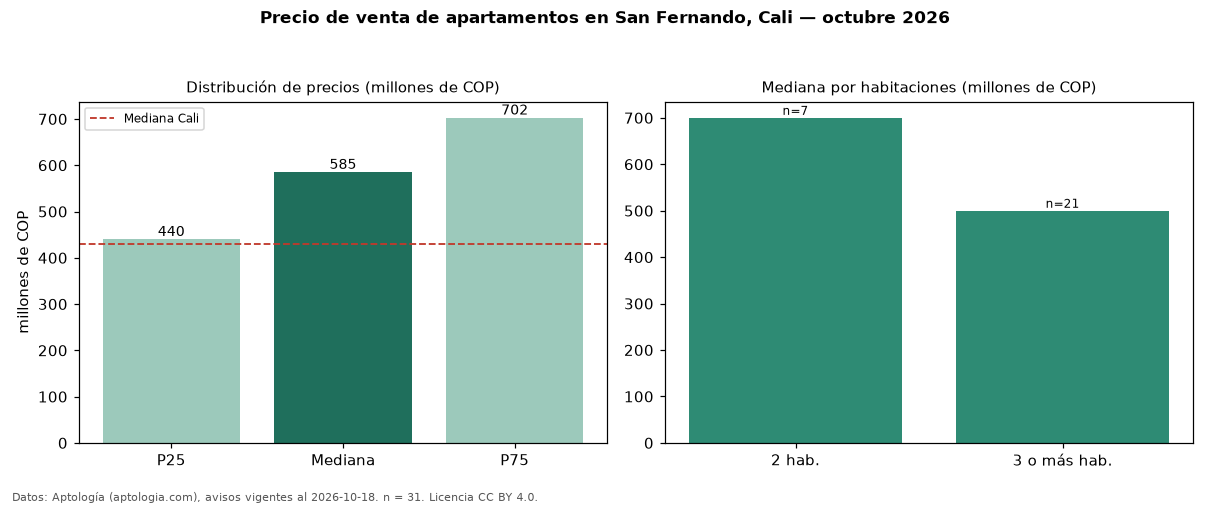

The file beside this chart, header and first rows:
seccion, metrica, valor, moneda, n
precio, p25, 440000000, COP, 31
precio, mediana, 585000000, COP, 31
precio, p75, 702500000, COP, 31
precio, minimo, 250000000, COP, 31
precio, maximo, 990000000, COP, 31
m2, mediana_precio_m2, 4757282, COP, 31
m2, area_mediana_m2, 104.0, m2, 31
admin, mediana_admin_mes, 671000, COP, 21
banos, mediana_banos, 2.0, , 
parqueadero, pct_con_parqueadero, 93.5, %, 31
estrato, estrato_mas_frecuente, 5, , 31
habitaciones, 2, 700000000, COP, 7
habitaciones, 3+, 500000000, COP, 21
ciudad, mediana_ciudad_referencia, 430000000, COP, 
ciudad, mediana_m2_ciudad, 4650000, COP, 
fuente, fecha_datos, 2026-10-18, , 
fuente, atribucion, https://www.aptologia.com/venta/cali/san…, , 
fuente, licencia, CC BY 4.0, , 
